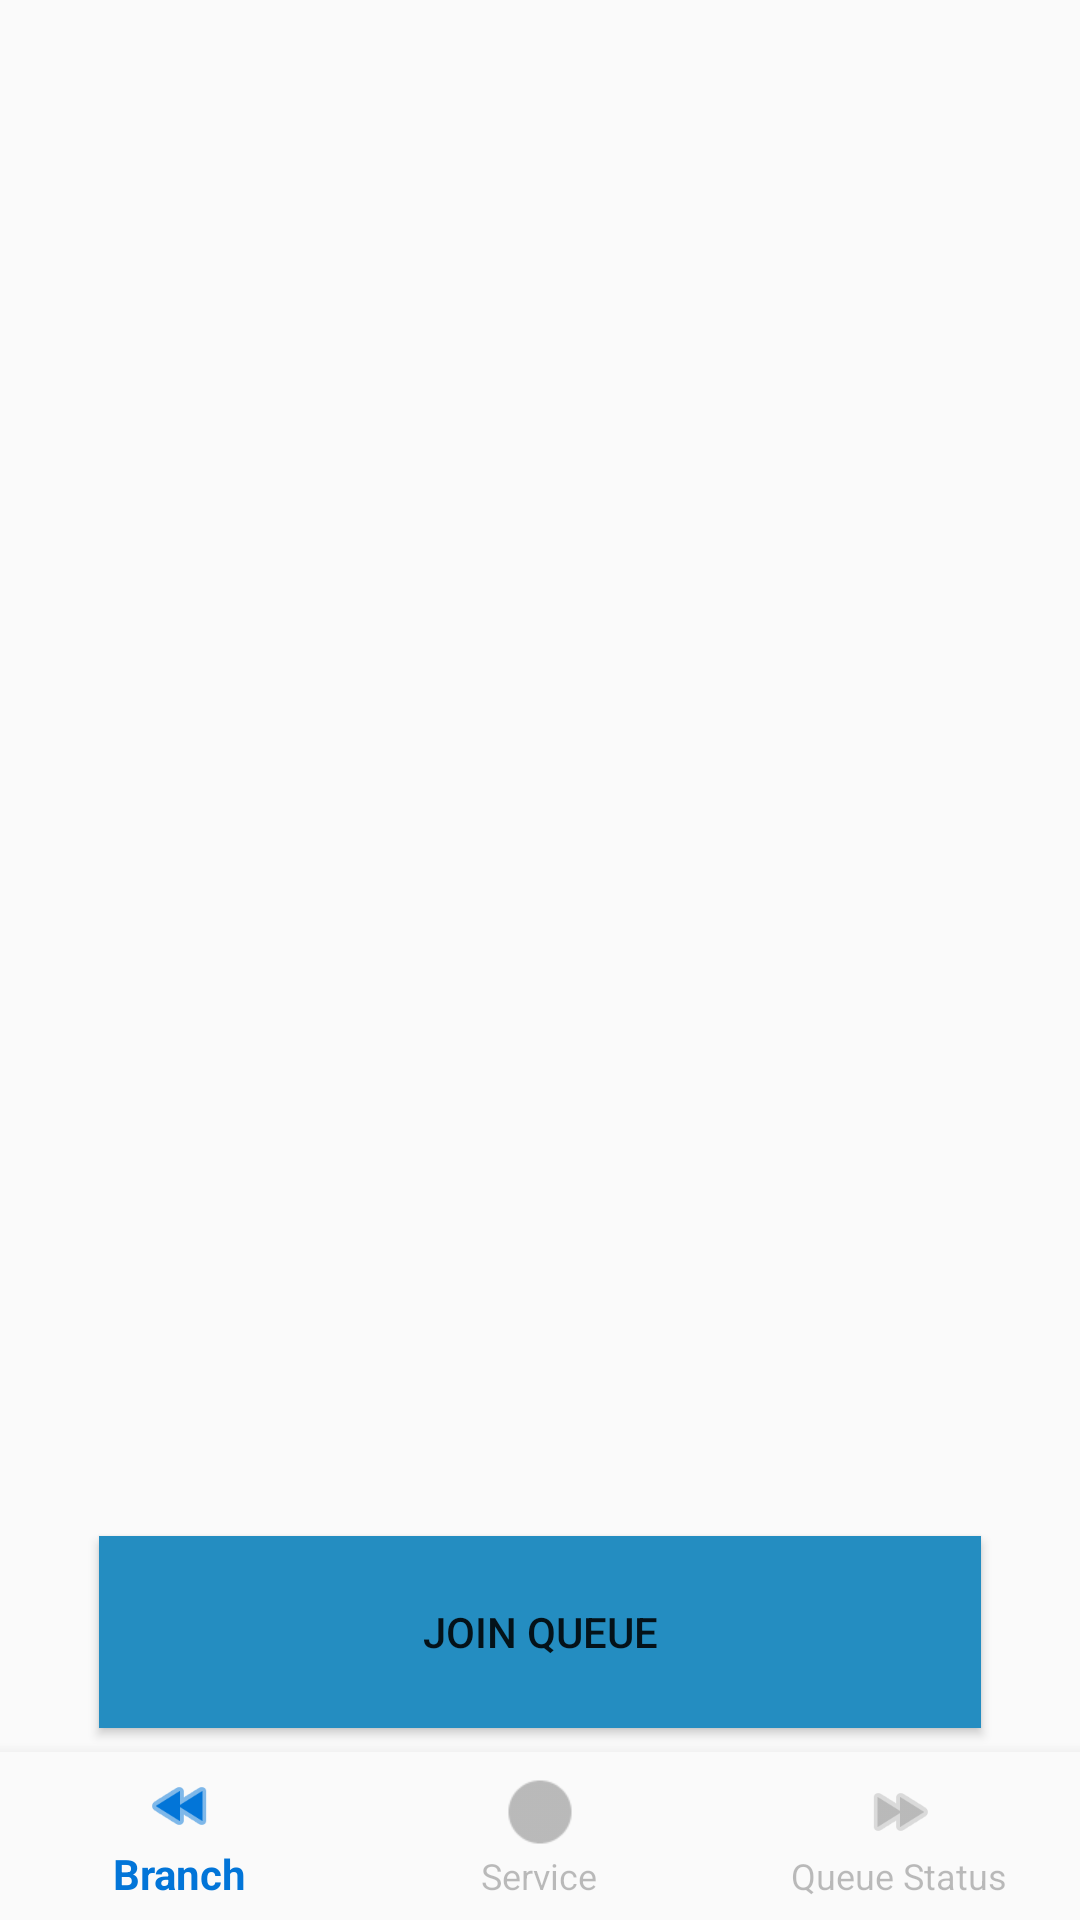

Here is an Android app screen rendered from its layout file. Give the layout XML and the strings, colors and styles it references.
<!-- AndroidManifest.xml: application theme AppTheme -->
<!-- res/layout/activity_queue_information.xml -->
<?xml version="1.0" encoding="utf-8"?>
<androidx.constraintlayout.widget.ConstraintLayout xmlns:android="http://schemas.android.com/apk/res/android"
	xmlns:app="http://schemas.android.com/apk/res-auto"
	xmlns:tools="http://schemas.android.com/tools"
	android:layout_width="match_parent"
	android:layout_height="match_parent"
	tools:context=".QueueInformation">



	<com.google.android.material.bottomnavigation.BottomNavigationView
		android:id="@+id/nav_view"
		android:layout_width="0dp"
		android:layout_height="wrap_content"
		android:layout_marginStart="0dp"
		android:layout_marginEnd="0dp"
		android:background="?android:attr/windowBackground"
		app:layout_constraintBottom_toBottomOf="parent"
		app:layout_constraintLeft_toLeftOf="parent"
		app:layout_constraintRight_toRightOf="parent"
		app:menu="@menu/bottom_nav_menu" />

	<Button
		android:id="@+id/button5"
		android:layout_width="294dp"
		android:layout_height="64dp"

		android:layout_marginStart="8dp"
		android:layout_marginLeft="8dp"
		android:layout_marginEnd="8dp"
		android:layout_marginRight="8dp"
		android:layout_marginBottom="8dp"

		android:background="@color/colorPrimary"
		android:text="Join Queue"
		app:layout_constraintBottom_toTopOf="@+id/nav_view"
		app:layout_constraintEnd_toEndOf="parent"
		app:layout_constraintStart_toStartOf="parent" />


	<ListView
		android:layout_width="395dp"
		android:layout_height="340dp"
		android:layout_marginStart="8dp"
		android:layout_marginLeft="8dp"
		android:layout_marginTop="44dp"
		android:layout_marginEnd="8dp"
		android:id="@+id/listVi"
		android:layout_marginRight="8dp"
		app:layout_constraintEnd_toEndOf="parent"
		app:layout_constraintStart_toStartOf="parent"
		app:layout_constraintTop_toBottomOf="@+id/appBarLayout" />


</androidx.constraintlayout.widget.ConstraintLayout>
<!-- resources referenced by this layout -->
<resources>
  <color name="colorPrimary">#248DC1</color>
  <style name="AppTheme" parent="Theme.AppCompat.Light.DarkActionBar">
          
          <item name="colorPrimary">#0275D8</item>
          <item name="colorPrimaryDark">@color/colorPrimaryDark</item>
          <item name="colorAccent">@color/colorAccent</item>
      </style>
  <color name="colorPrimaryDark">#97C9F8</color>
  <color name="colorAccent">#F8052336</color>
</resources>
